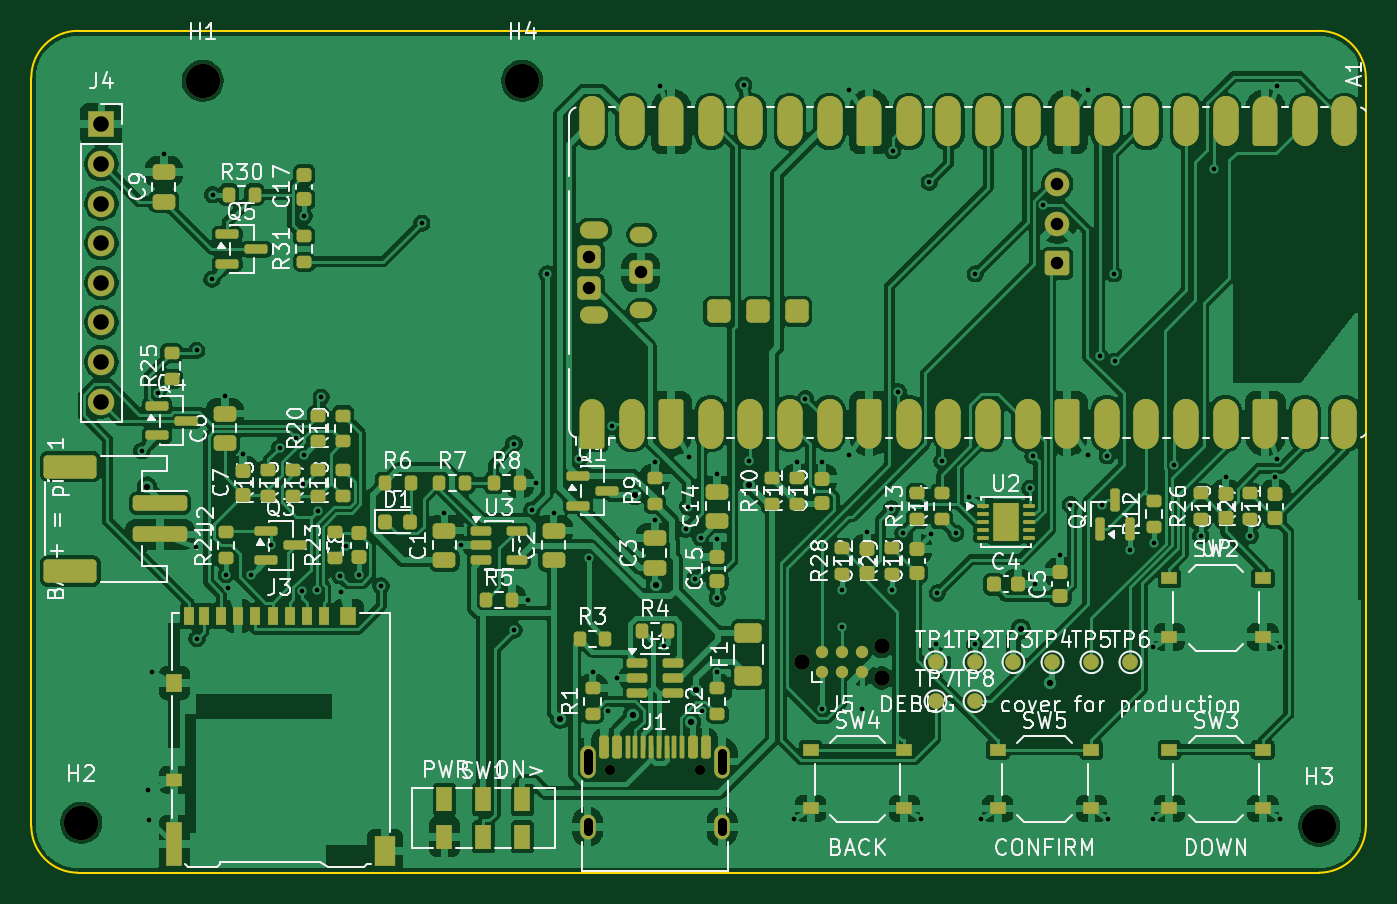
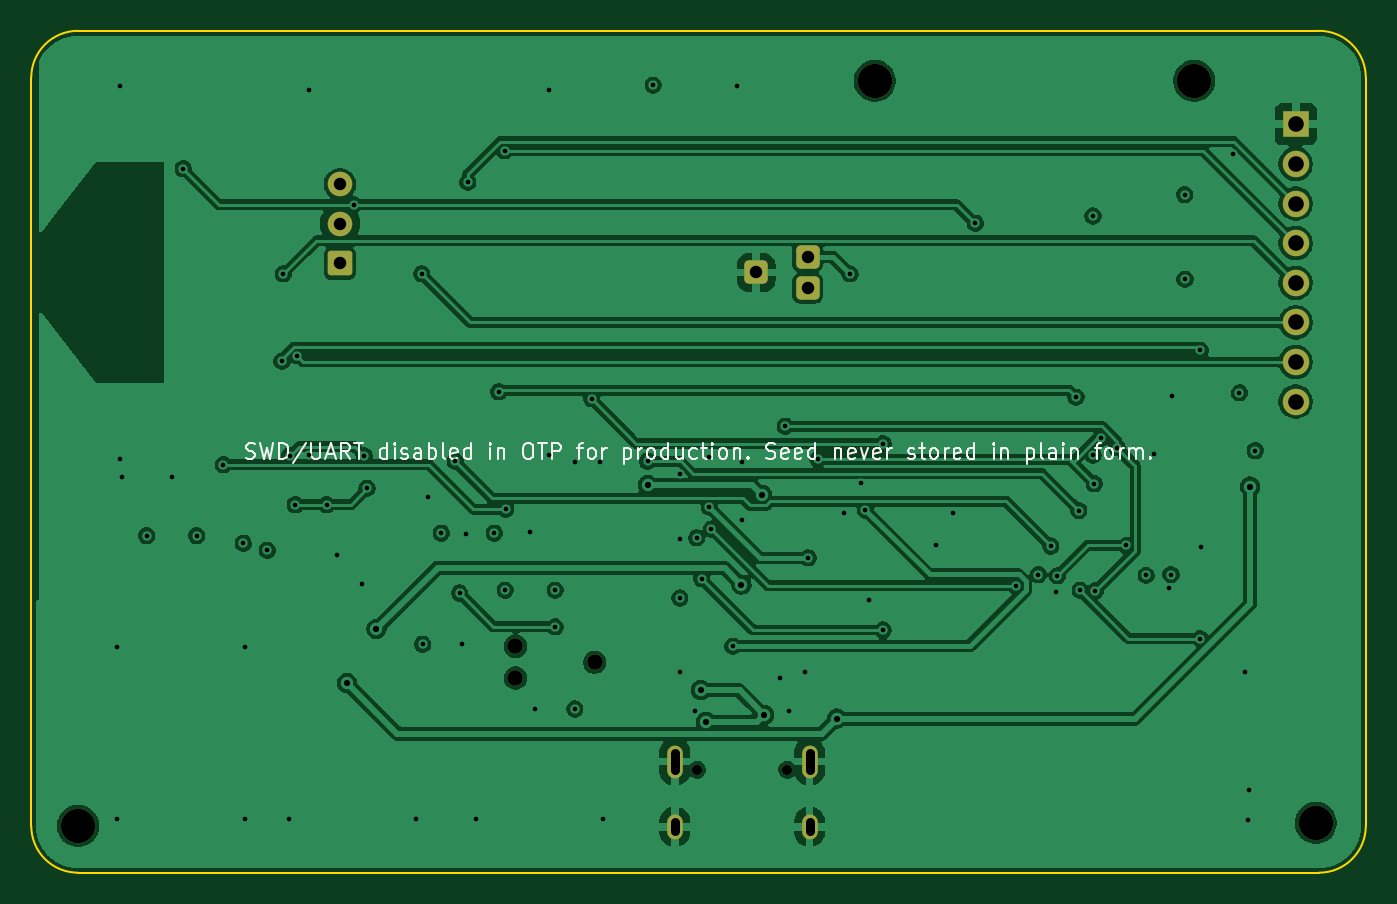
Circuit board: 11 layer files. Board 85.6 x 54.0 mm.
- bottom_copper: wallet-B_Cu.gbl (162921 bytes)
- bottom_mask: wallet-B_Mask.gbs (2293 bytes)
- paste: wallet-B_Paste.gbp (451 bytes)
- bottom_silk: wallet-B_Silkscreen.gbo (32123 bytes)
- outline: wallet-Edge_Cuts.gm1 (999 bytes)
- top_copper: wallet-F_Cu.gtl (343136 bytes)
- top_mask: wallet-F_Mask.gts (14074 bytes)
- paste: wallet-F_Paste.gtp (10613 bytes)
- top_silk: wallet-F_Silkscreen.gto (167065 bytes)
- drill: wallet-NPTH.drl (591 bytes)
- drill: wallet-PTH.drl (3084 bytes)

=== bottom_copper: wallet-B_Cu.gbl (162921 bytes, source omitted) ===
=== bottom_mask: wallet-B_Mask.gbs (2293 bytes, source withheld) ===
=== paste: wallet-B_Paste.gbp ===
%TF.GenerationSoftware,KiCad,Pcbnew,10.0.7*%
%TF.CreationDate,2026-11-02T09:24:27-08:00*%
%TF.ProjectId,wallet,77616c6c-6574-42e6-9b69-6361645f7063,rev?*%
%TF.SameCoordinates,Original*%
%TF.FileFunction,Paste,Bot*%
%TF.FilePolarity,Positive*%
%FSLAX46Y46*%
G04 Gerber Fmt 4.6, Leading zero omitted, Abs format (unit mm)*
G04 Created by KiCad (PCBNEW 10.0.7) date 2026-11-02 09:24:27*
%MOMM*%
%LPD*%
G01*
G04 APERTURE LIST*
G04 APERTURE END LIST*
M02*

=== bottom_silk: wallet-B_Silkscreen.gbo (32123 bytes, source omitted) ===
=== outline: wallet-Edge_Cuts.gm1 ===
%TF.GenerationSoftware,KiCad,Pcbnew,10.0.7*%
%TF.CreationDate,2026-11-02T09:24:27-08:00*%
%TF.ProjectId,wallet,77616c6c-6574-42e6-9b69-6361645f7063,rev?*%
%TF.SameCoordinates,Original*%
%TF.FileFunction,Profile,NP*%
%FSLAX46Y46*%
G04 Gerber Fmt 4.6, Leading zero omitted, Abs format (unit mm)*
G04 Created by KiCad (PCBNEW 10.0.7) date 2026-11-02 09:24:27*
%MOMM*%
%LPD*%
G01*
G04 APERTURE LIST*
%TA.AperFunction,Profile*%
%ADD10C,0.100000*%
%TD*%
G04 APERTURE END LIST*
D10*
X100000000Y-103000000D02*
G75*
G02*
X103000000Y-100000000I3000000J0D01*
G01*
X100000000Y-151000000D02*
X100000000Y-103000000D01*
X103000000Y-100000000D02*
X182600000Y-100000000D01*
X103000000Y-154000000D02*
G75*
G02*
X100000000Y-151000000I0J3000000D01*
G01*
X182600000Y-100000000D02*
G75*
G02*
X185600000Y-103000000I0J-3000000D01*
G01*
X182600000Y-154000000D02*
X103000000Y-154000000D01*
X185600000Y-103000000D02*
X185600000Y-151000000D01*
X185600000Y-151000000D02*
G75*
G02*
X182600000Y-154000000I-3000000J0D01*
G01*
M02*

=== top_copper: wallet-F_Cu.gtl (343136 bytes, source omitted) ===
=== top_mask: wallet-F_Mask.gts (14074 bytes, source omitted) ===
=== paste: wallet-F_Paste.gtp (10613 bytes, source omitted) ===
=== top_silk: wallet-F_Silkscreen.gto (167065 bytes, source omitted) ===
=== drill: wallet-NPTH.drl ===
M48
; DRILL file KiCad 10.0.7 date 2026-11-02T09:24:27
; FORMAT={-:-/ absolute / metric / decimal}
; #@! TF.CreationDate,2026-11-02T09:24:27-08:00
; #@! TF.GenerationSoftware,Kicad,Pcbnew,10.0.7
; #@! TF.FileFunction,NonPlated,1,4,NPTH
FMAT,2
METRIC
; #@! TA.AperFunction,NonPlated,NPTH,ComponentDrill
T1C0.650
; #@! TA.AperFunction,NonPlated,NPTH,ComponentDrill
T2C0.991
; #@! TA.AperFunction,NonPlated,NPTH,ComponentDrill
T3C2.200
%
G90
G05
T1
X137.11Y-147.4
X142.89Y-147.4
T2
X149.46Y-140.5
X154.54Y-139.484
X154.54Y-141.516
T3
X103.2Y-150.8
X111.0Y-103.2
X131.5Y-103.2
X182.6Y-151.0
M30

=== drill: wallet-PTH.drl ===
M48
; DRILL file KiCad 10.0.7 date 2026-11-02T09:24:27
; FORMAT={-:-/ absolute / metric / decimal}
; #@! TF.CreationDate,2026-11-02T09:24:27-08:00
; #@! TF.GenerationSoftware,Kicad,Pcbnew,10.0.7
; #@! TF.FileFunction,Plated,1,4,PTH
FMAT,2
METRIC
; #@! TA.AperFunction,Plated,PTH,ViaDrill
T1C0.300
; #@! TA.AperFunction,Plated,PTH,ViaDrill
T2C0.400
; #@! TA.AperFunction,Plated,PTH,ComponentDrill
T3C0.600
; #@! TA.AperFunction,Plated,PTH,ComponentDrill
T4C0.800
; #@! TA.AperFunction,Plated,PTH,ComponentDrill
T5C1.000
%
G90
G05
T1
X107.092Y-126.933
X107.495Y-148.708
X107.58Y-150.603
X107.731Y-141.1
X108.103Y-123.222
X108.5Y-107.9
X110.578Y-133.117
X110.605Y-120.504
X110.63Y-138.981
X111.592Y-115.933
X111.625Y-110.5
X112.4Y-123.4
X112.5Y-134.875
X112.649Y-135.75
X113.6Y-127.125
X114.092Y-134.933
X115.379Y-133.012
X115.948Y-126.737
X116.97Y-126.117
X117.361Y-135.924
X117.42Y-129.044
X117.5Y-111.875
X117.503Y-127.222
X118.322Y-135.88
X118.404Y-130.769
X118.588Y-123.497
X119.783Y-134.949
X119.887Y-135.972
X120.206Y-133.044
X121.0Y-134.875
X122.435Y-135.605
X125.049Y-112.34
X126.5Y-130.9
X127.55Y-133.0
X130.966Y-126.473
X130.966Y-138.43
X131.875Y-136.5
X132.096Y-130.74
X132.375Y-129.0
X133.081Y-115.588
X133.5Y-130.9
X135.138Y-127.473
X135.757Y-133.804
X136.0Y-141.125
X137.005Y-143.616
X137.238Y-125.361
X137.55Y-141.5
X140.0Y-127.625
X140.0Y-131.4
X140.301Y-103.51
X140.598Y-139.473
X141.975Y-131.962
X142.122Y-130.52
X142.156Y-127.364
X142.59Y-135.138
X142.928Y-132.522
X142.995Y-143.616
X144.0Y-128.4
X144.0Y-132.625
X144.0Y-136.375
X144.0Y-141.125
X145.709Y-103.481
X146.056Y-127.609
X148.921Y-150.55
X149.1Y-127.625
X149.656Y-123.599
X150.7Y-127.625
X150.73Y-143.5
X151.993Y-138.227
X152.0Y-135.875
X152.42Y-103.78
X152.42Y-127.22
X153.27Y-143.5
X153.6Y-132.125
X155.162Y-130.674
X155.2Y-135.875
X155.241Y-107.678
X155.617Y-123.154
X155.903Y-132.222
X157.079Y-150.55
X157.595Y-109.724
X157.722Y-132.303
X158.0Y-139.35
X158.125Y-136.055
X158.412Y-127.609
X159.297Y-132.222
X160.172Y-129.922
X160.5Y-139.35
X160.553Y-115.588
X160.921Y-150.55
X164.059Y-129.338
X164.25Y-127.255
X164.375Y-135.5
X164.89Y-111.149
X166.0Y-133.625
X166.652Y-130.391
X167.78Y-103.78
X167.78Y-127.22
X168.536Y-120.848
X168.66Y-130.391
X169.018Y-127.255
X169.079Y-150.55
X169.43Y-115.588
X169.524Y-121.194
X170.459Y-133.327
X171.921Y-139.55
X171.921Y-150.55
X172.0Y-132.875
X173.274Y-127.818
X175.0Y-132.375
X175.846Y-108.848
X176.6Y-128.625
X178.2Y-132.375
X179.8Y-128.625
X179.899Y-103.51
X179.899Y-127.49
X180.079Y-139.55
X180.079Y-150.55
T2
X107.416Y-129.231
X133.925Y-144.116
X138.591Y-143.868
X138.725Y-129.782
X140.047Y-135.518
X142.313Y-144.321
X142.662Y-142.29
X146.056Y-129.147
X163.462Y-138.36
X165.349Y-141.845
T4
X135.8Y-114.5
X135.8Y-116.5
X139.1Y-115.5
X165.8Y-109.836
X165.8Y-112.376
X165.8Y-114.916
T5
X104.5Y-106.0
X104.5Y-108.54
X104.5Y-111.08
X104.5Y-113.62
X104.5Y-116.16
X104.5Y-118.7
X104.5Y-121.24
X104.5Y-123.78
T3
X135.68Y-146.32G85X135.68Y-147.42
G05
X135.68Y-150.75G85X135.68Y-151.35
G05
X144.32Y-146.32G85X144.32Y-147.42
G05
X144.32Y-150.75G85X144.32Y-151.35
G05
M30
